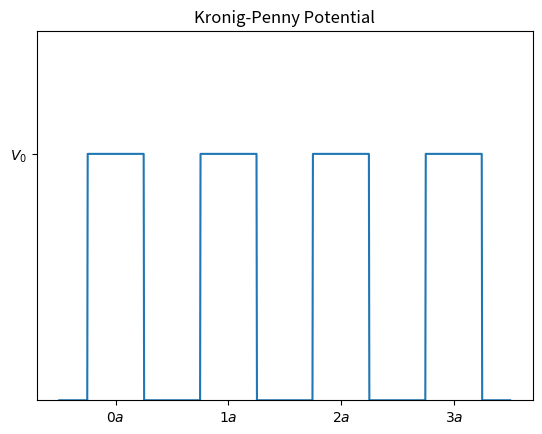

The matplotlib source for this figure:
import matplotlib.pyplot as plt
from numpy import append, arange, array, linspace, pi, piecewise, sqrt


def plot_potential(a=2e0, Delta=1e0, V0=1.5e0, barriers=4, numpts=1000):
    """
    Plot the Kronig-Penny potential
    
    Parameters
    ----------
    a : real
        The direct-space lattice vector
    Delta : real
        The width of the potential.  This width must be less than `a`.
    V0 : real
        The height of the barrier
    """
    x = linspace(0e0, barriers*a, num=numpts)
    y = piecewise(x, [(x - Delta / 2e0) % a < Delta], [V0])
    fig = plt.figure()
    ax1 = fig.add_subplot(1,1,1)
    ax1.plot(x, y)
    ax1.set_title('Kronig-Penny Potential')
    ax1.set_xticks(linspace(a/2e0, a/2e0+(barriers-1)*a, barriers))
    ax1.set_xticklabels(['${0}a$'.format(i) for i in range(barriers)])
    ax1.set_yticks([V0])
    ax1.set_yticklabels(['$V_0$'])
    ax1.set_ylim((0, V0+V0/2e0))
    plt.show()

def free_electron(a=2e0, Vmax=30e0, numpts=1000):
    kmax = 2 * pi / a
    E = linspace(0, Vmax, numpts)

    ax1 = plt.subplot2grid((1, 4), (0, 0), colspan=3)
    kplus = sqrt(2 * E)
    kminus = -kplus
    ax1.plot(kminus, E, 'r-', kplus, E, 'r-')
    zones = arange(kmax/2e0, kplus[-1], kmax)
    zones = append(-zones, zones)
    [plt.axvline(x=val, color='grey') for val in zones]
    ax1.set_xticks(zones)
    ax1.set_xticklabels(['${0:.1f}K$'.format(zone/kmax) for zone in zones])
    ax1.set_title('Extended-zone')
    
    ax2 = plt.subplot2grid((1, 4), (0, 3))
    kplus = (sqrt(2 * E) - kmax / 2e0) % kmax - kmax/2e0
    kminus = -kplus
    ax2.plot(kplus, E, 'r.', kminus, E, 'r.')
    ax2.set_xticks([-kmax/2e0, kmax/2e0])
    ax2.set_xticklabels(['$-1.5K$', '$1.5K$'])
    ax2.set_yticks([])
    ax2.set_title('Reduced Brillouin Zone')
    plt.show()

def muffin_tin(a1=array([1e0,0e0]), a2=array([0e0,1e0]), grid=(3,3)):
    """TODO: Create plot of muffin tins."""
    pass

if __name__ == '__main__':
    plot_potential()
#    free_electron()